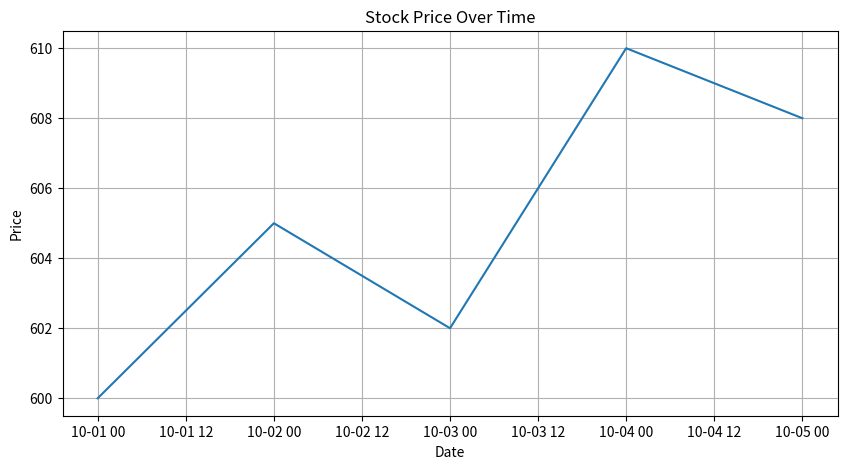
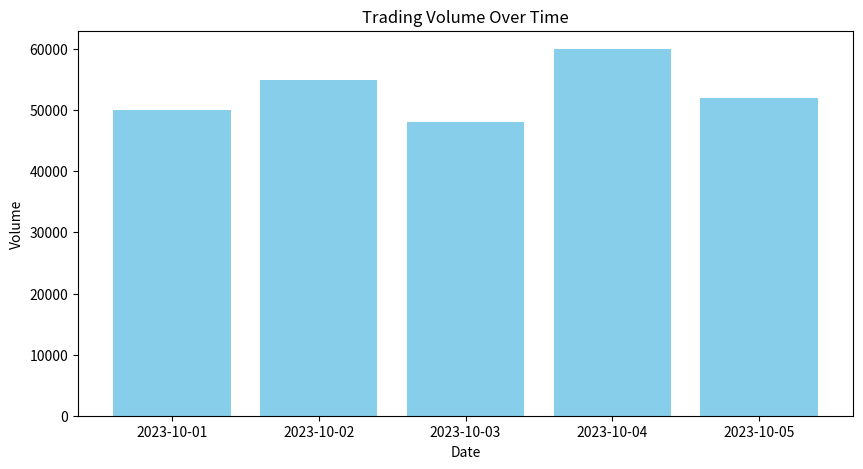

Python code for these plots, in order:
# 範例 1: 繪製折線圖與長條圖

import pandas as pd
import matplotlib.pyplot as plt

# 準備資料
data = {
    'Price': [600, 605, 602, 610, 608],
    'Volume': [50000, 55000, 48000, 60000, 52000]
}
index = pd.to_datetime(['2023-10-01', '2023-10-02', '2023-10-03', '2023-10-04', '2023-10-05'])
df = pd.DataFrame(data, index=index)

# --- 繪製收盤價折線圖 ---
plt.figure(figsize=(10, 5)) # 設定圖表大小
plt.plot(df.index, df['Price'])
plt.title('Stock Price Over Time') # 設定標題
plt.xlabel('Date') # 設定 X 軸標籤
plt.ylabel('Price') # 設定 Y 軸標籤
plt.grid(True) # 顯示格線
plt.show() # 顯示圖表

# --- 繪製成交量長條圖 ---
plt.figure(figsize=(10, 5))
plt.bar(df.index, df['Volume'], color='skyblue')
plt.title('Trading Volume Over Time')
plt.xlabel('Date')
plt.ylabel('Volume')
plt.show()
